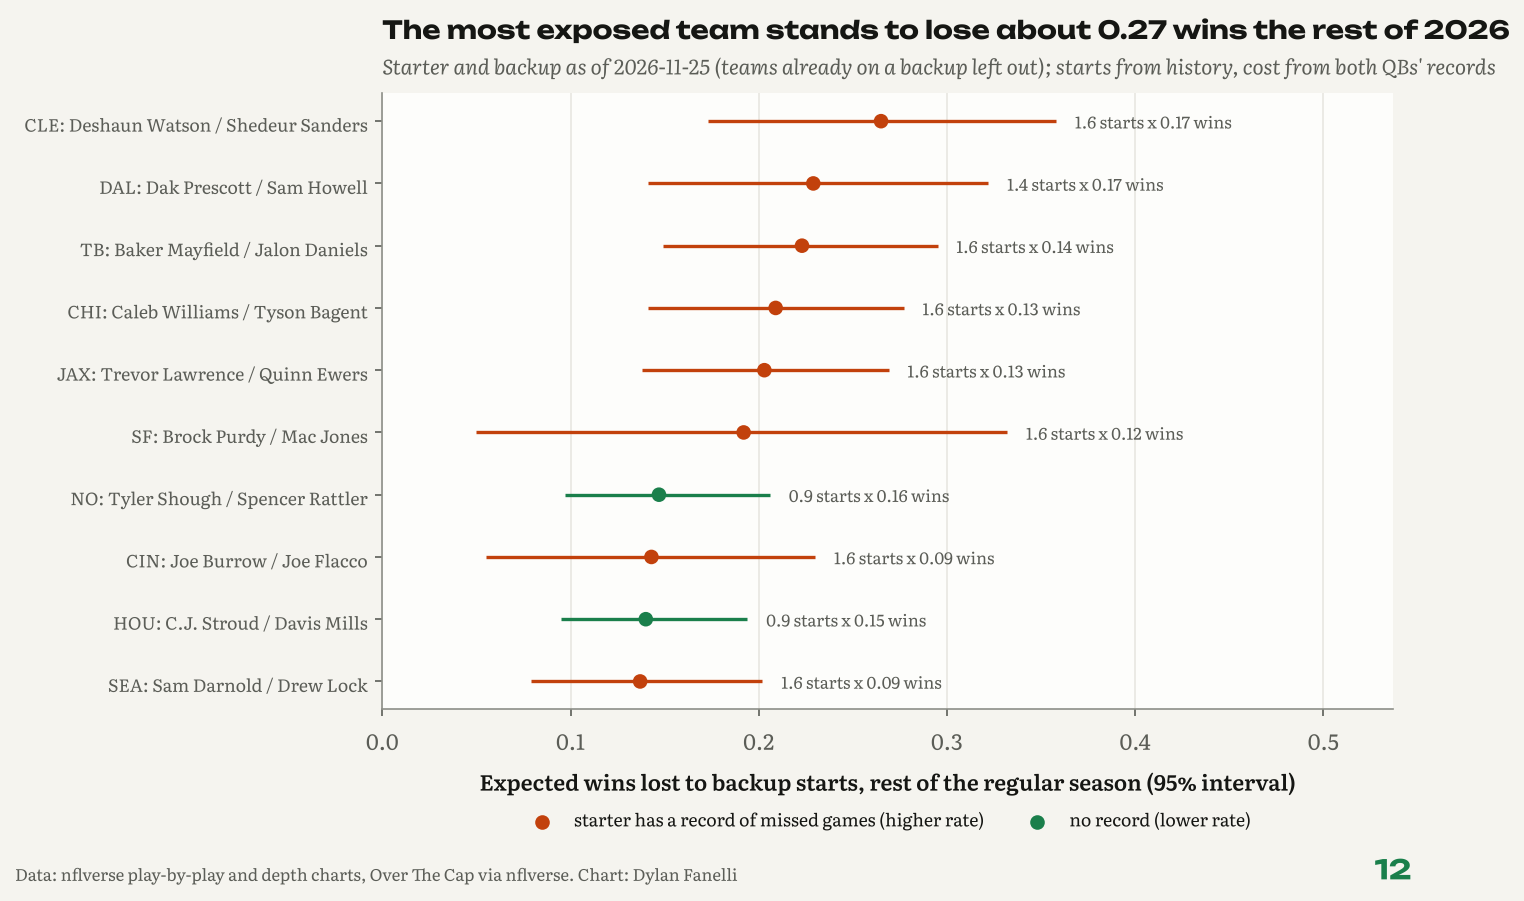

The data file committed next to this chart (first rows):
team, depth_chart_qb1, starter, starter_id, backup, backup_id, started_last_game, last_game_qb, starter_missed_2024, starter_missed_2025, starter_starts_2026, games_played, season_starter_so_far, already_on_backup, news_reason, news_note, injury_history, prior_4plus_missed, missed_this_season, backup_career_dropbacks, backup_prior_epa, starter_prior_epa, backup_apy_musd, wins_lost_per_start
CLE, Deshaun Watson, Deshaun Watson, 00-0033537, Shedeur Sanders, 00-0040668, True, D.Watson, , , 9, 10, Deshaun Watson, False, injury, Watson tore his Achilles in 2024 and mis…, True, False, True, 298, -0.125, 0.066, 1.162, -0.166
DAL, Dak Prescott, Dak Prescott, 00-0033077, Sam Howell, 00-0037077, True, D.Prescott, 9.0, 0.0, 11, 11, Dak Prescott, False, injury, Prescott missed the second half of 2024 …, True, True, False, 753, -0.114, 0.111, 2.5, -0.167
TB, Baker Mayfield, Baker Mayfield, 00-0034855, Jalon Daniels, 00-0041251, True, B.Mayfield, 0.0, 0.0, 7, 10, Baker Mayfield, False, injury, Mayfield missed three 2026 games with a …, True, False, True, 123, -0.091, 0.04, 1.042, -0.139
CHI, Caleb Williams, Caleb Williams, 00-0039918, Tyson Bagent, 00-0038416, True, C.Williams, 0.0, 0.0, 7, 10, Caleb Williams, False, injury, Williams missed three 2026 games with a …, True, False, True, 236, -0.075, 0.048, 5.0, -0.131
JAX, Trevor Lawrence, Trevor Lawrence, 00-0036971, Quinn Ewers, 00-0040234, True, T.Lawrence, 7.0, 0.0, 10, 10, Trevor Lawrence, False, injury, Lawrence missed most of the second half …, True, True, False, 97, -0.072, 0.042, 1.083, -0.127
SF, Brock Purdy, Brock Purdy, 00-0037834, Mac Jones, 00-0036972, True, B.Purdy, 2.0, 8.0, 10, 10, Brock Purdy, False, injury, Purdy missed 2025 games with a toe injur…, True, True, False, 2037, -0.017, 0.198, 3.5, -0.12
IND, Anthony Richardson Sr., Anthony Richardson Sr., 00-0039164, Riley Leonard, 00-0040206, False, D.Jones, 6.0, , 0, 11, D.Jones, True, starter changed, Daniel Jones was released on Nov. 20; Ri…, True, True, False, 72, -0.103, -0.04, 1.109, -0.132
MIA, Kyle McCord, Kyle McCord, 00-0040014, Brady Cook, 00-0040398, True, K.McCord, , , 2, 10, Malik Willis, True, starter out now, Malik Willis is on injured reserve with …, False, False, False, 179, -0.196, -0.077, 0.2475, -0.186
NO, Tyler Shough, Tyler Shough, 00-0040743, Spencer Rattler, 00-0039376, True, T.Shough, , 0.0, 10, 10, Tyler Shough, False, none, Shough has no missed starts as the start…, False, False, False, 551, -0.125, 0.015, 1.089, -0.157
CIN, Joe Burrow, Joe Burrow, 00-0036442, Joe Flacco, 00-0026158, True, J.Burrow, 0.0, 9.0, 10, 10, Joe Burrow, False, injury, Burrow missed much of 2025 with a turf t…, True, True, False, 7671, 0.007, 0.115, 6.0, -0.089
HOU, C.J. Stroud, C.J. Stroud, 00-0039163, Davis Mills, 00-0036898, True, C.Stroud, 0.0, 3.0, 10, 10, C.J. Stroud, False, injury, Stroud missed games with a concussion in…, False, False, False, 1216, -0.098, 0.071, 7.0, -0.149
BAL, Jacoby Brissett, Jacoby Brissett, 00-0033119, Joe Fagnano, 00-0040981, True, J.Brissett, , 0.0, 2, 11, Lamar Jackson, True, starter out now, Lamar Jackson is on injured reserve with…, False, False, False, 45, -0.155, -0.017, 1.033, -0.171
SEA, Sam Darnold, Sam Darnold, 00-0034869, Drew Lock, 00-0035704, False, D.Lock, 0.0, 0.0, 6, 10, Sam Darnold, False, injury, Darnold missed 2026 games with an obliqu…, True, False, True, 1171, -0.023, -0.011, 2.5, -0.086
DET, Jared Goff, Jared Goff, 00-0033106, Joshua Dobbs, 00-0033949, True, J.Goff, 0.0, 0.0, 10, 10, Jared Goff, False, , , False, False, False, 640, -0.082, 0.096, 1.425, -0.144
DEN, Bo Nix, Bo Nix, 00-0039732, Jarrett Stidham, 00-0035264, True, B.Nix, 0.0, 0.0, 10, 10, Bo Nix, False, , , False, False, False, 232, -0.086, 0.063, 6.0, -0.14
KC, Patrick Mahomes, Patrick Mahomes, 00-0033873, Justin Fields, 00-0036945, True, P.Mahomes, 1.0, 3.0, 10, 10, Patrick Mahomes, False, , , False, False, False, 1698, -0.049, 0.191, 20.0, -0.14
LA, Matthew Stafford, Matthew Stafford, 00-0026498, Stetson Bennett IV, 00-0039107, True, M.Stafford, 1.0, 0.0, 10, 10, Matthew Stafford, False, , , False, False, False, 4, -0.075, 0.078, 1.135, -0.136
LAC, Justin Herbert, Justin Herbert, 00-0036355, DJ Uiagalelei, 00-0040464, True, J.Herbert, 0.0, 1.0, 10, 10, Justin Herbert, False, , , False, False, False, 7, -0.075, 0.068, 0.2475, -0.134
ARI, Carson Beck, Carson Beck, 00-0041561, Josh Johnson, 00-0026300, False, J.Johnson, , , 1, 11, J.Brissett, True, , , True, False, True, 527, -0.038, -0.049, 1.3, -0.089
BUF, Josh Allen, Josh Allen, 00-0034857, Kyle Allen, 00-0034577, True, J.Allen, 1.0, 1.0, 10, 10, Josh Allen, False, , , False, False, False, 794, -0.04, 0.145, 2.05, -0.125
PIT, Mason Rudolph, Mason Rudolph, 00-0034771, Will Howard, 00-0040203, False, A.Rodgers, , , 0, 10, Aaron Rodgers, True, starter changed, Aaron Rodgers was benched and released o…, False, False, False, 0, -0.082, -0.013, 1.112, -0.124
WAS, Jayden Daniels, Jayden Daniels, 00-0039910, Marcus Mariota, 00-0032268, True, J.Daniels, 0.0, , 8, 10, Jayden Daniels, False, , , True, False, True, 2796, 0.029, 0.09, 7.0, -0.071
NYJ, Geno Smith, Geno Smith, 00-0030565, Cade Klubnik, 00-0041056, True, G.Smith, 0.0, 2.0, 10, 11, Geno Smith, False, none, Smith left the Week 10 game with an ankl…, False, False, False, 26, -0.096, 0.004, 1.4, -0.136
PHI, Joe Milton III, Joe Milton III, 00-0039398, Tanner McKee, 00-0038400, True, J.Milton, , , 2, 10, Jalen Hurts, True, , , False, False, False, 225, -0.061, -0.015, 1.007, -0.11
NE, Tommy DeVito, Tommy DeVito, 00-0038476, Behren Morton, 00-0041123, True, T.DeVito, , , 1, 10, Drake Maye, True, , , False, False, False, 0, -0.082, -0.093, 1.132, -0.109
CAR, Bryce Young, Bryce Young, 00-0039150, Kenny Pickett, 00-0038102, True, B.Young, 3.0, 1.0, 10, 10, Bryce Young, False, benching, Young's 2024 absences were a benching, n…, False, False, False, 914, -0.065, -0.047, 4.0, -0.106
LV, Fernando Mendoza, Fernando Mendoza, 00-0041562, Aidan O'Connell, 00-0038579, True, F.Mendoza, , , 2, 11, K.Cousins, True, , , False, False, False, 645, -0.028, -0.011, 1.087, -0.089
GB, Jordan Love, Jordan Love, 00-0036264, Tyrod Taylor, 00-0028118, True, J.Love, 2.0, 2.0, 10, 10, Jordan Love, False, , , False, False, False, 2295, 0.037, 0.116, 2.5, -0.07
MIN, Kirk Cousins, Kirk Cousins, 00-0029604, Kyler Murray, 00-0035228, True, K.Cousins, 3.0, , 2, 10, Kyler Murray, True, , , False, False, False, 3508, 0.039, 0.071, 1.3, -0.06
NYG, J.J. McCarthy, J.J. McCarthy, 00-0039923, Jameis Winston, 00-0031503, True, J.McCarthy, , 7.0, 4, 10, Jameis Winston, True, , , True, True, False, 3828, 0.057, -0.021, 4.0, -0.031
TEN, Cam Ward, Cam Ward, 00-0040676, Mitchell Trubisky, 00-0033869, True, C.Ward, , 0.0, 10, 10, Cam Ward, False, , , False, False, False, 2166, 0.012, -0.087, 5.25, -0.049
ATL, Michael Penix Jr., Michael Penix Jr., 00-0039917, Tua Tagovailoa, 00-0036212, True, M.Penix, , 8.0, 8, 10, Michael Penix Jr., False, , , True, True, False, 2632, 0.09, 0.01, 1.215, -0.016
